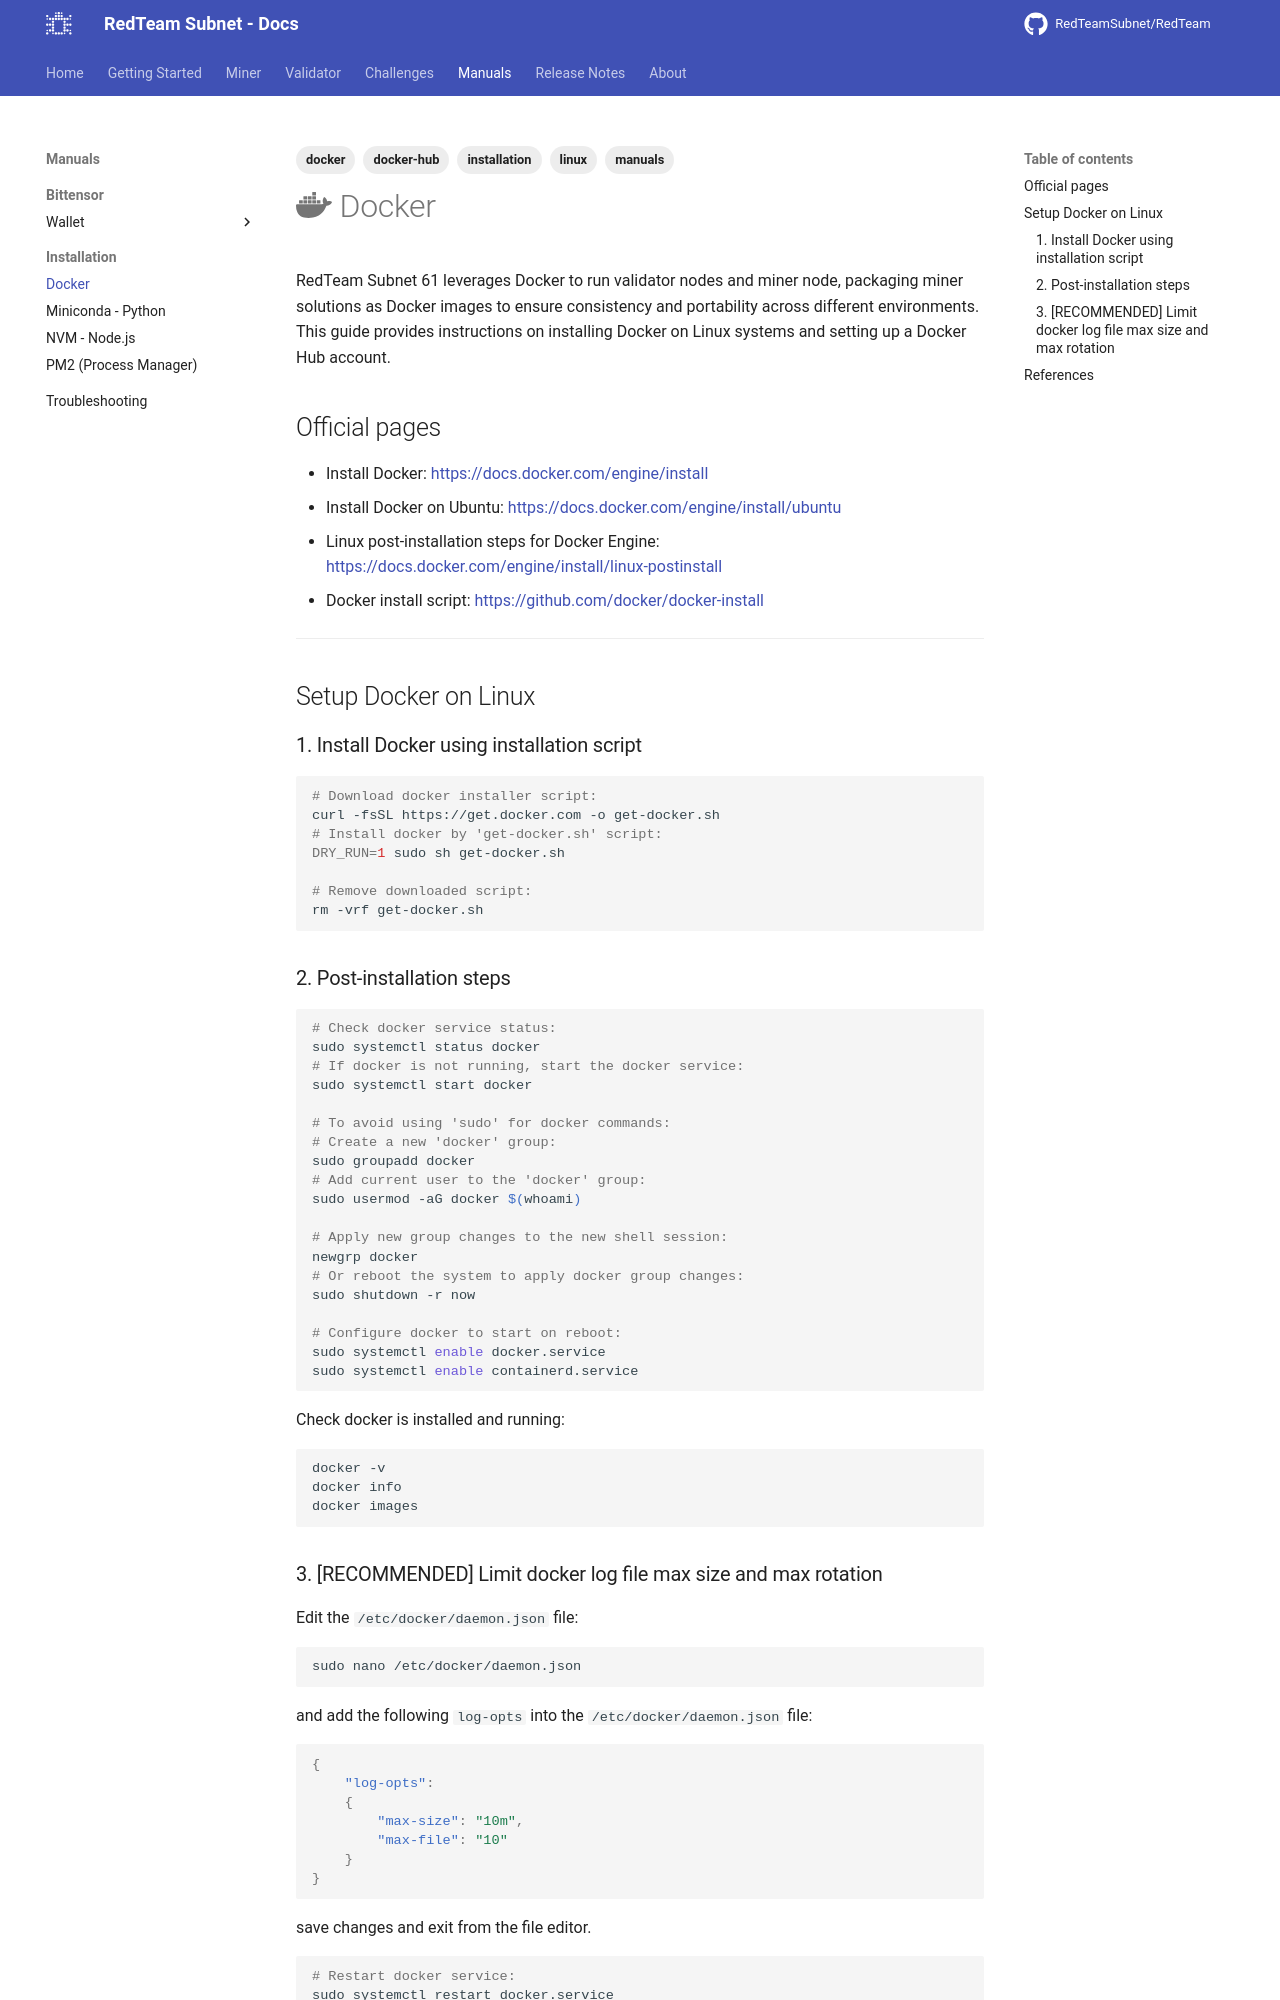

repository: RedTeamSubnet/RedTeam · page: 4.12/manuals/installation/docker/index.html · generator: mkdocs

---
title: Docker
tags: [docker, docker-hub, installation, linux]
---

# :simple-docker: Docker

RedTeam Subnet 61 leverages Docker to run validator nodes and miner node, packaging miner solutions as Docker images to ensure consistency and portability across different environments. This guide provides instructions on installing Docker on Linux systems and setting up a Docker Hub account.

## Official pages

- Install Docker: <https://docs.docker.com/engine/install>
- Install Docker on Ubuntu: <https://docs.docker.com/engine/install/ubuntu>
- Linux post-installation steps for Docker Engine: <https://docs.docker.com/engine/install/linux-postinstall>
- Docker install script: <https://github.com/docker/docker-install>

---

## Setup Docker on Linux

### 1. Install Docker using installation script

```sh
# Download docker installer script:
curl -fsSL https://get.docker.com -o get-docker.sh
# Install docker by 'get-docker.sh' script:
DRY_RUN=1 sudo sh get-docker.sh

# Remove downloaded script:
rm -vrf get-docker.sh
```

### 2. Post-installation steps

```sh
# Check docker service status:
sudo systemctl status docker
# If docker is not running, start the docker service:
sudo systemctl start docker

# To avoid using 'sudo' for docker commands:
# Create a new 'docker' group:
sudo groupadd docker
# Add current user to the 'docker' group:
sudo usermod -aG docker $(whoami)

# Apply new group changes to the new shell session:
newgrp docker
# Or reboot the system to apply docker group changes:
sudo shutdown -r now

# Configure docker to start on reboot:
sudo systemctl enable docker.service
sudo systemctl enable containerd.service
```

Check docker is installed and running:

```sh
docker -v
docker info
docker images
```
